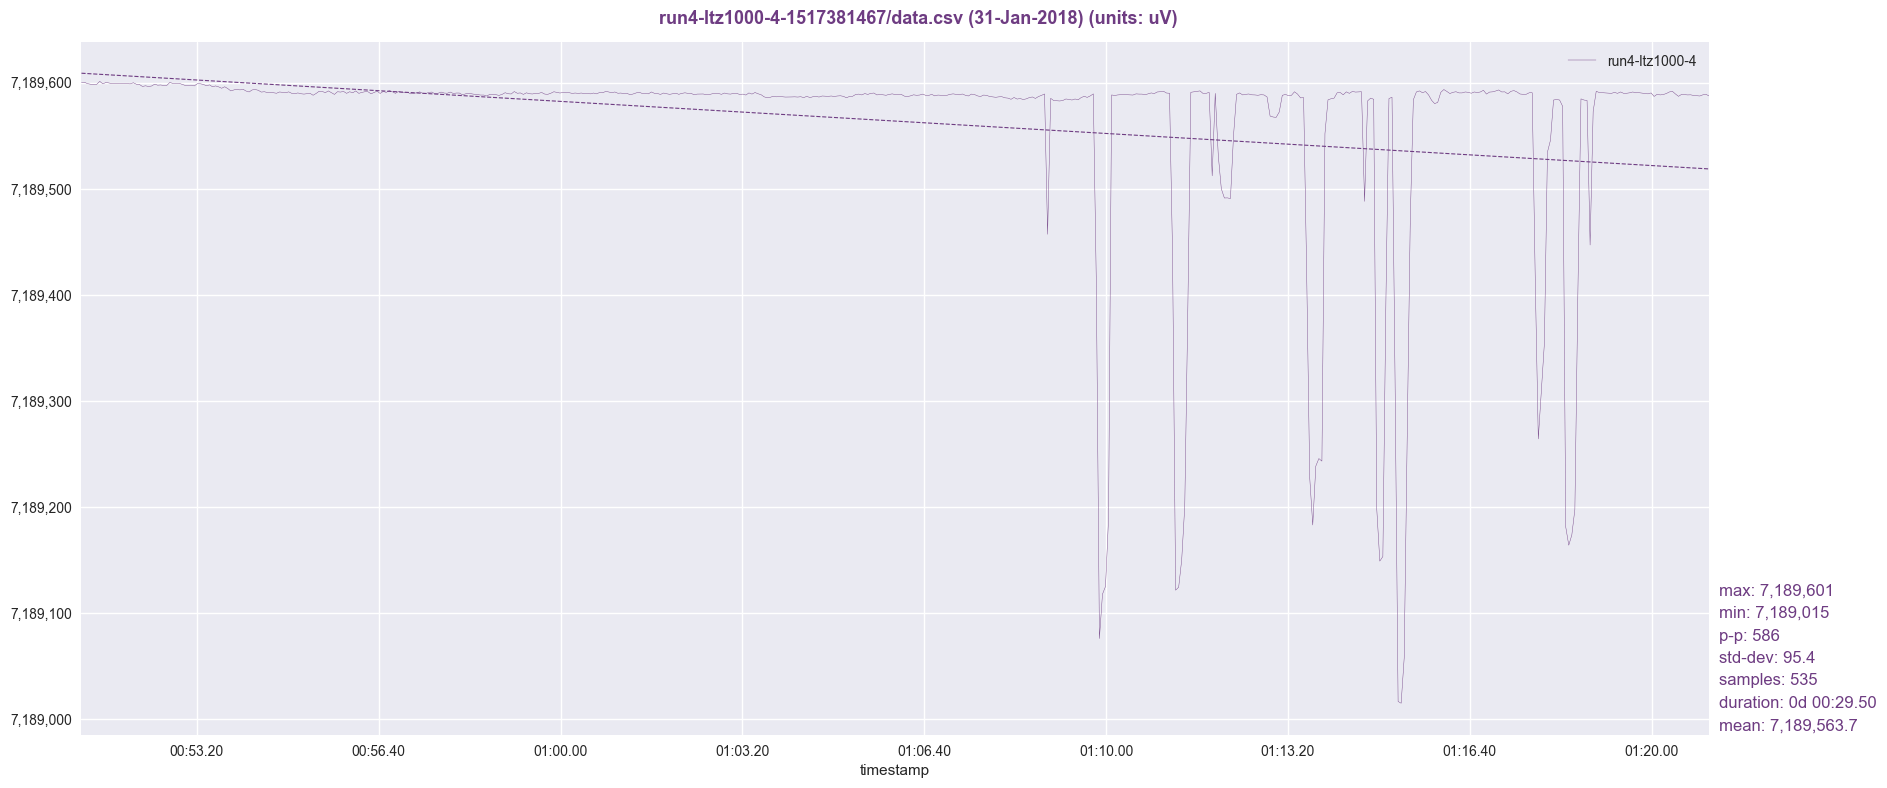

Source data for this figure (header and first rows):
timestamp, run4-ltz1000-4
1517381473, 7189600
1517381476, 7189600
1517381480, 7189599
1517381483, 7189598
1517381487, 7189598
1517381490, 7189598
1517381493, 7189601
1517381497, 7189599
1517381500, 7189600
1517381503, 7189600
1517381507, 7189599
1517381510, 7189599
1517381513, 7189599
1517381517, 7189599
1517381520, 7189599
1517381523, 7189599
1517381527, 7189599
1517381530, 7189600
1517381533, 7189598
1517381537, 7189598
1517381540, 7189596
1517381544, 7189597
1517381547, 7189596
1517381550, 7189597
1517381554, 7189598
1517381557, 7189598
1517381560, 7189598
1517381564, 7189597
1517381567, 7189597
1517381570, 7189600
1517381574, 7189599
1517381577, 7189599
1517381580, 7189599
1517381584, 7189598
1517381587, 7189597
1517381590, 7189597
1517381594, 7189598
1517381597, 7189597
1517381601, 7189599
1517381604, 7189599
1517381607, 7189598
1517381611, 7189597
1517381614, 7189598
1517381617, 7189596
1517381621, 7189597
1517381624, 7189596
1517381627, 7189595
1517381631, 7189596
1517381634, 7189594
1517381637, 7189592
1517381641, 7189593
1517381644, 7189594
1517381647, 7189593
1517381651, 7189594
1517381654, 7189592
1517381657, 7189591
1517381661, 7189593
1517381664, 7189593
1517381668, 7189593
1517381671, 7189591
... 478 more rows
